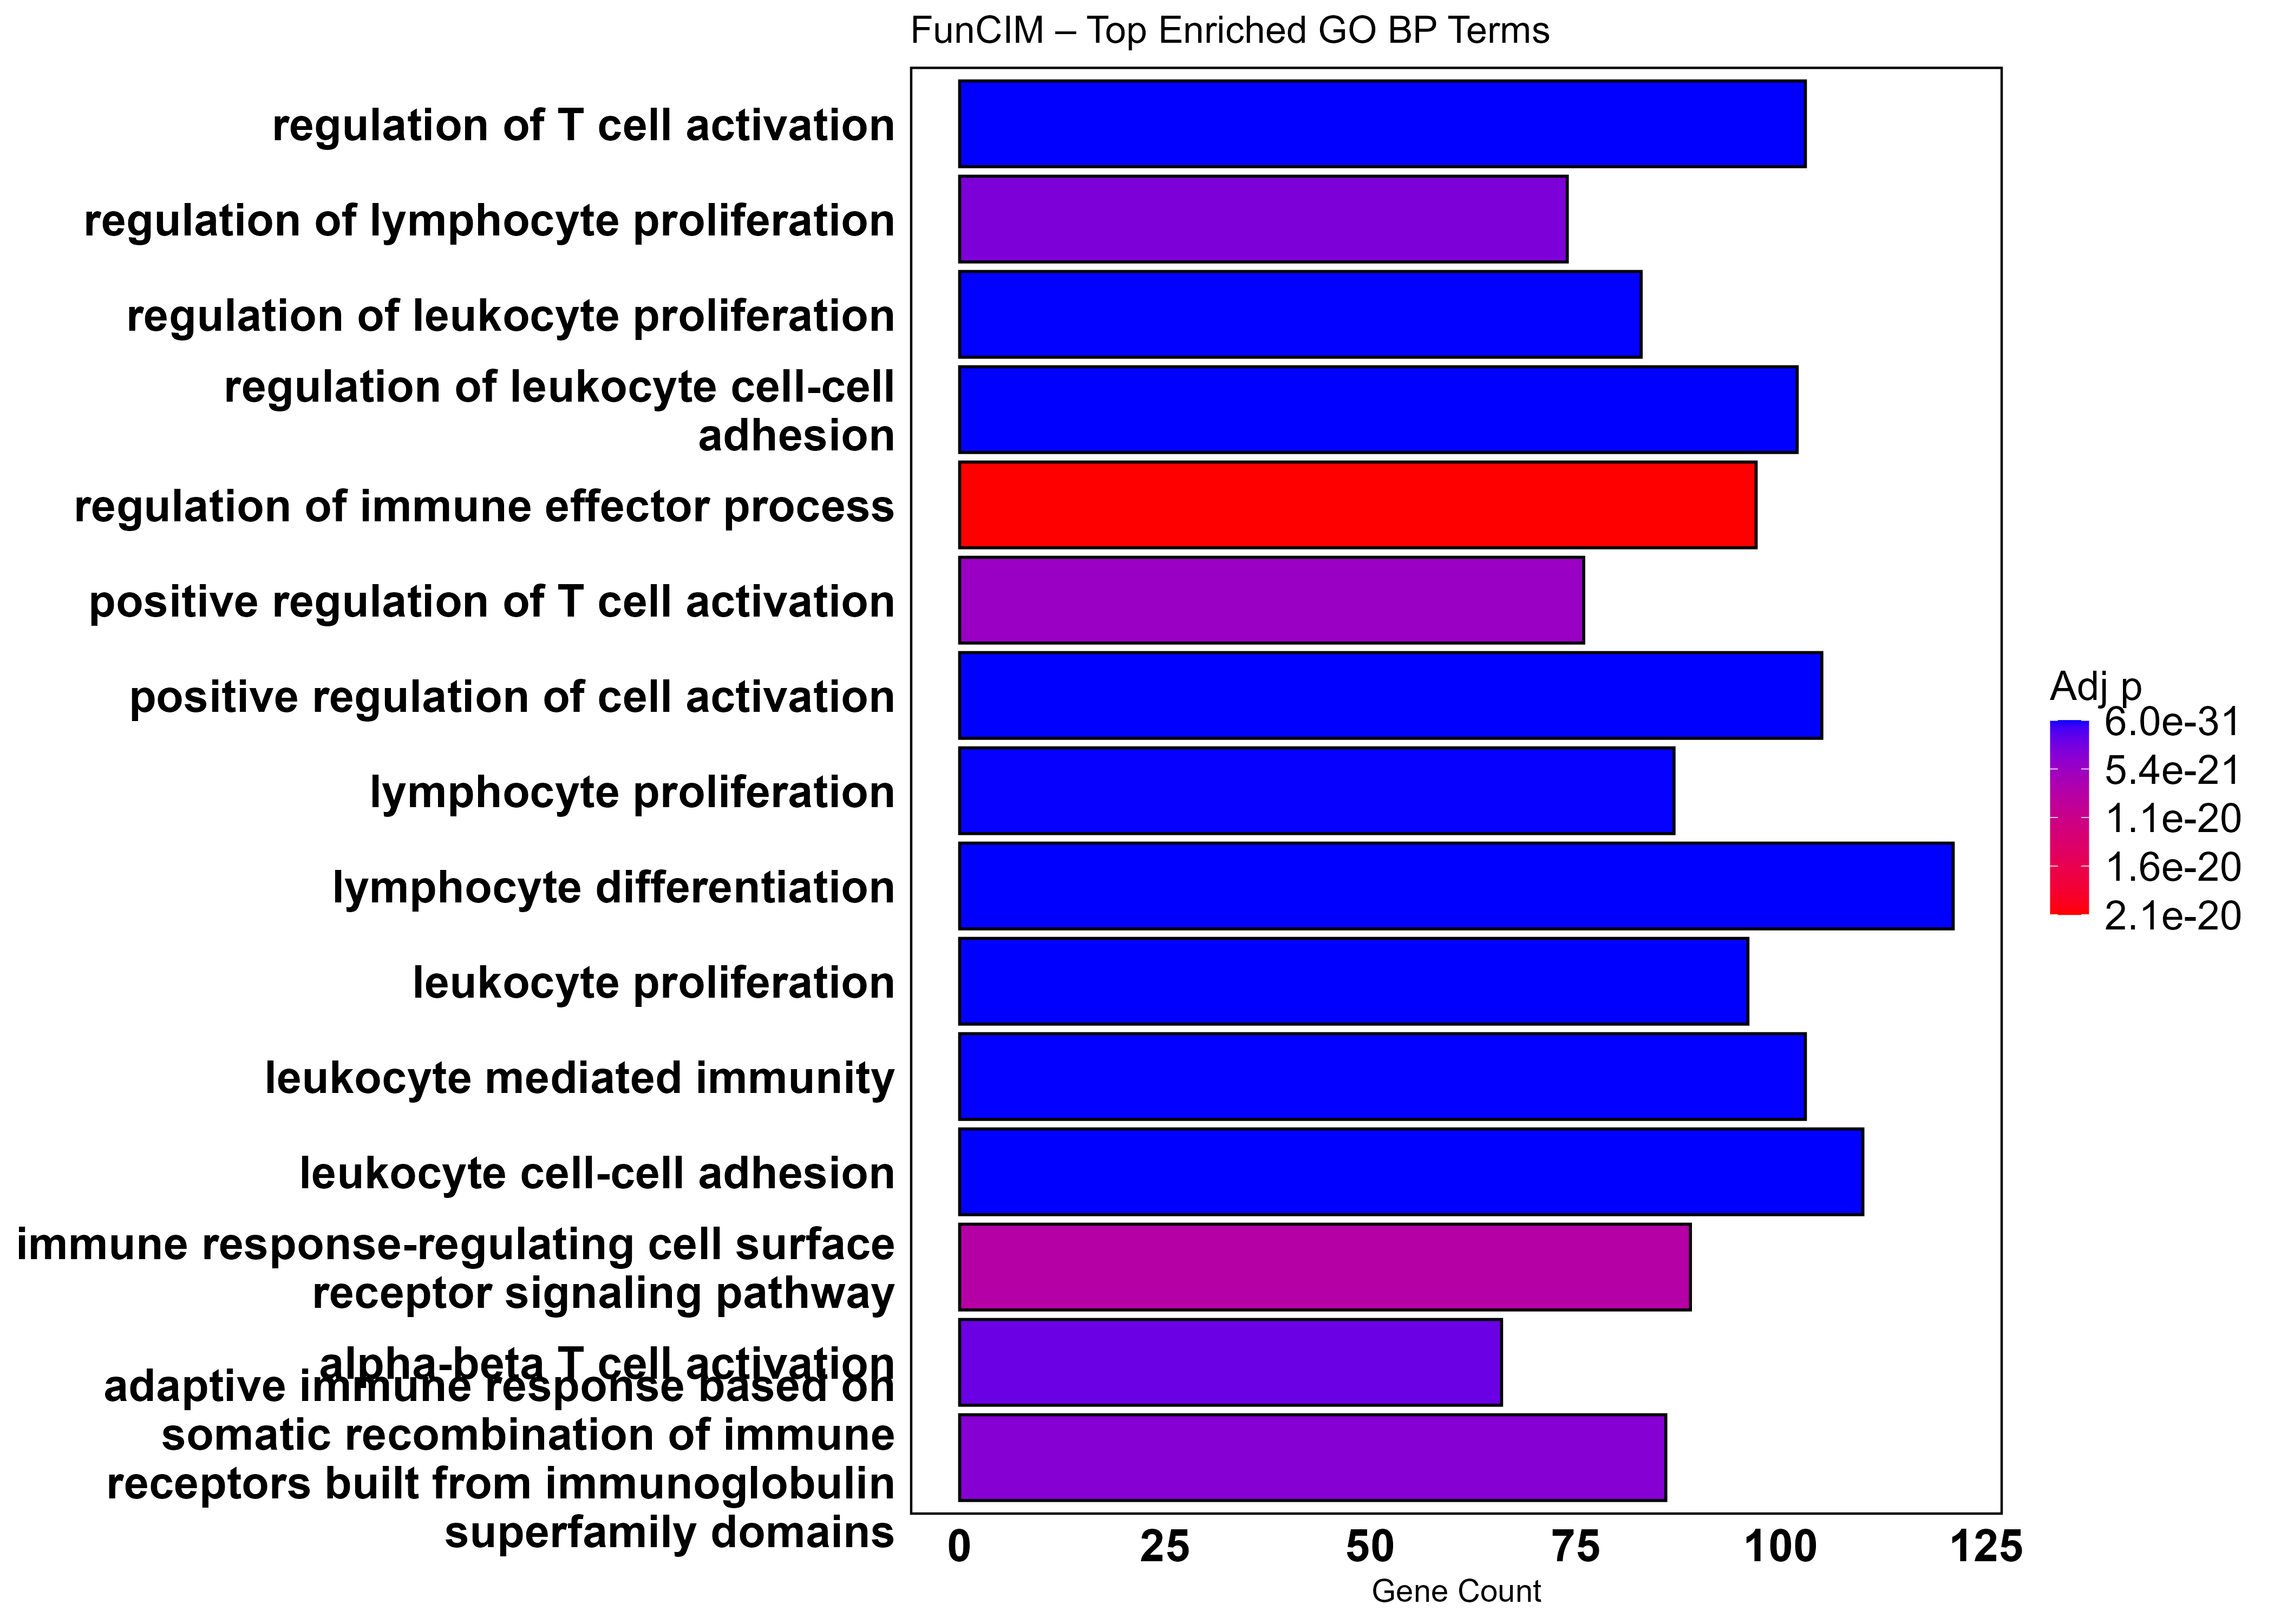

Source data for this figure (header and first rows):
ID, Description, GeneRatio, BgRatio, RichFactor, FoldEnrichment, zScore, pvalue, p.adjust, qvalue, geneID, Count
GO:0030098, lymphocyte differentiation, 121/1381, 433/16754, 0.2794, 3.39, 15.1, 1.10240591681469e-34, 5.99378096972146e-31, 4.77747911529061e-31, ATM/ATP7A/AXL/BCL6/BLNK/BTK/BTN2A2/CAMK4…, 121
GO:0050867, positive regulation of cell activation, 105/1381, 381/16754, 0.2756, 3.343, 13.87, 1.29066412311415e-29, 3.50867041868581e-26, 2.79666536571629e-26, AIF1/AXL/BCL6/BTK/BTN2A2/CAPN3/CARD11/CC…, 105
GO:0007159, leukocyte cell-cell adhesion, 110/1381, 420/16754, 0.2619, 3.177, 13.54, 6.89873414279443e-29, 1.25028058447911e-25, 9.96564507574901e-26, ADTRP/AIF1/ALOX5/BCL6/BTN2A2/CARD11/CBLB…, 110
GO:1903037, regulation of leukocyte cell-cell adhesi…, 102/1381, 382/16754, 0.267, 3.239, 13.27, 1.41913046419888e-27, 1.52694007965302e-24, 1.2170822353526e-24, ADTRP/AIF1/ALOX5/BCL6/BTN2A2/CARD11/CBLB…, 102
GO:0070661, leukocyte proliferation, 96/1381, 345/16754, 0.2783, 3.376, 13.36, 1.68505434576386e-27, 1.52694007965302e-24, 1.2170822353526e-24, AIF1/ATM/BCL6/BTK/BTN2A2/BTN3A1/CARD11/C…, 96
GO:0050863, regulation of T cell activation, 103/1381, 393/16754, 0.2621, 3.18, 13.1, 4.01164444077497e-27, 3.11590154635621e-24, 2.48360002446174e-24, AIF1/BCL6/BTN2A2/CAMK4/CARD11/CBLB/CCL2/…, 103
GO:0070663, regulation of leukocyte proliferation, 83/1381, 275/16754, 0.3018, 3.662, 13.34, 1.52359508372605e-26, 9.20420718913168e-24, 7.33642217508788e-24, AIF1/ATM/BCL6/BTK/BTN2A2/CARD11/CBLB/CCL…, 83
GO:0002443, leukocyte mediated immunity, 103/1381, 403/16754, 0.2556, 3.101, 12.79, 3.57687193380759e-26, 1.94474527041119e-23, 1.55010334226167e-23, ADGRE2/ARID5A/BCL6/BTK/BTN3A2/BTN3A3/C1R…, 103
GO:0046651, lymphocyte proliferation, 87/1381, 303/16754, 0.2871, 3.483, 13.07, 4.61161881295844e-26, 2.27939740782318e-23, 1.81684542133492e-23, AIF1/ATM/BCL6/BTK/BTN2A2/BTN3A1/CARD11/C…, 87
GO:0046631, alpha-beta T cell activation, 66/1381, 199/16754, 0.3317, 4.024, 12.86, 6.9087219619718e-24, 2.34767008170254e-21, 1.8712637050946e-21, ATP7A/BCL6/CARD11/CBLB/CCR2/CD274/CD28/C…, 66
GO:0050670, regulation of lymphocyte proliferation, 74/1381, 246/16754, 0.3008, 3.649, 12.55, 1.09920257877905e-23, 3.32020245601207e-21, 2.64644269990255e-21, AIF1/ATM/BCL6/BTK/BTN2A2/CARD11/CBLB/CCR…, 74
GO:0002460, adaptive immune response based on somati…, 86/1381, 320/16754, 0.2687, 3.26, 12.24, 1.32594910443445e-23, 3.79430804253164e-21, 3.02433931465742e-21, ARID5A/BACH2/BCL6/BTK/BTN3A2/BTN3A3/C1R/…, 86
GO:0050870, positive regulation of T cell activation, 76/1381, 260/16754, 0.2923, 3.546, 12.4, 1.96470219838487e-23, 5.34104292630928e-21, 4.25719944776343e-21, AIF1/BCL6/BTN2A2/CARD11/CCL2/CCR2/CD1D/C…, 76
GO:0002768, immune response-regulating cell surface …, 89/1381, 343/16754, 0.2595, 3.148, 12.05, 3.11384848811831e-23, 8.06190201423773e-21, 6.42592191758549e-21, BANK1/BLNK/BTK/BTN2A2/BTN2A3P/BTN3A1/BTN…, 89
GO:0002697, regulation of immune effector process, 97/1381, 401/16754, 0.2419, 2.935, 11.75, 8.6799674687724e-23, 2.14513559671434e-20, 1.70982899851368e-20, ADGRE2/ARID5A/AXL/BCL6/BTK/C3/C4BPB/CCR2…, 97
GO:0002263, cell activation involved in immune respo…, 82/1381, 316/16754, 0.2595, 3.148, 11.55, 1.71711693535094e-21, 3.88998532395961e-19, 3.10060106264905e-19, ADGRE2/ATP7A/BCL6/BTK/CBL/CCL3/CCR2/CCR6…, 82
GO:0050866, negative regulation of cell activation, 65/1381, 226/16754, 0.2876, 3.489, 11.29, 8.36023928678534e-20, 1.63353392031503e-17, 1.3020452745684e-17, ADGRF5/ATM/AXL/BANK1/BCL6/BTK/BTN2A2/CBL…, 65
GO:0042113, B cell activation, 73/1381, 281/16754, 0.2598, 3.152, 10.9, 2.73159078041798e-19, 4.94733302525505e-17, 3.94338403821284e-17, ATM/BANK1/BCL6/BLNK/BTK/C3/CARD11/CCR6/C…, 73
GO:1902105, regulation of leukocyte differentiation, 81/1381, 334/16754, 0.2425, 2.942, 10.75, 2.82080786799534e-19, 4.94733302525505e-17, 3.94338403821284e-17, AXL/BCL6/BTK/BTN2A2/CAMK4/CARD11/CCL3/CC…, 81
GO:0050900, leukocyte migration, 86/1381, 383/16754, 0.2245, 2.724, 10.23, 3.9931473144885e-18, 5.86776809429026e-16, 4.67703769381199e-16, ADGRE2/ADTRP/AIF1/ALOX5/C3/C3AR1/CCL2/CC…, 86
GO:0002237, response to molecule of bacterial origin, 76/1381, 352/16754, 0.2159, 2.619, 9.203, 3.58178187421472e-15, 3.89482961002109e-13, 3.10446231076674e-13, ABCA1/AKAP12/ALPL/ARID5A/AXL/BTK/C2/CARD…, 76
GO:0060326, cell chemotaxis, 69/1381, 305/16754, 0.2262, 2.745, 9.216, 5.92407207066698e-15, 6.19407304773392e-13, 4.93712646051335e-13, ADGRE2/AIF1/ALOX5/BIN2/C3/C3AR1/CCL14/CC…, 69
GO:0002822, regulation of adaptive immune response b…, 53/1381, 200/16754, 0.265, 3.215, 9.445, 9.55406100886441e-15, 9.61952401948071e-13, 7.66745987787423e-13, ARID5A/BCL6/BTK/C3/C4BPB/CCR2/CD1D/CD274…, 53
GO:0045088, regulation of innate immune response, 93/1381, 489/16754, 0.1902, 2.307, 8.793, 1.23074455397662e-14, 1.17675175421091e-12, 9.37956685108139e-13, AIM2/ALPK1/BIRC3/BTK/CARD8/CASP1/CD1D/CD…, 93
GO:0050727, regulation of inflammatory response, 82/1381, 406/16754, 0.202, 2.45, 8.866, 1.54659071635022e-14, 1.44979546979244e-12, 1.15559237372302e-12, AIM2/AKNA/ALOX5/AOAH/BCL6/BIRC3/BTK/C3/C…, 82
GO:0006935, chemotaxis, 86/1381, 446/16754, 0.1928, 2.339, 8.592, 5.64473289339657e-14, 4.79537699084331e-12, 3.82226403324238e-12, ADGRA2/ADGRE2/AIF1/ALOX5/BIN2/C3/C3AR1/C…, 86
GO:0002456, T cell mediated immunity, 41/1381, 135/16754, 0.3037, 3.684, 9.386, 7.26494367782202e-14, 5.96720471376627e-12, 4.75629590749073e-12, ARID5A/BTN3A2/BTN3A3/CCR2/CD1D/CD274/CD7…, 41
GO:0071706, tumor necrosis factor superfamily cytoki…, 47/1381, 173/16754, 0.2717, 3.296, 9.098, 1.14826442901547e-13, 9.0479908703726e-12, 7.21190641381645e-12, AKAP12/ARID5A/AXL/BTK/CCL3/CCR2/CD274/CD…, 47
GO:1903555, regulation of tumor necrosis factor supe…, 47/1381, 173/16754, 0.2717, 3.296, 9.098, 1.14826442901547e-13, 9.0479908703726e-12, 7.21190641381645e-12, AKAP12/ARID5A/AXL/BTK/CCL3/CCR2/CD274/CD…, 47
GO:0002833, positive regulation of response to bioti…, 84/1381, 436/16754, 0.1927, 2.337, 8.48, 1.17564901755907e-13, 9.13143386924094e-12, 7.2784165493093e-12, AIM2/ALPK1/BIRC3/BTK/CARD8/CASP1/CD1D/CD…, 84
GO:0006909, phagocytosis, 57/1381, 239/16754, 0.2385, 2.893, 8.836, 1.31694733605251e-13, 1.00848488255176e-11, 8.03835757231756e-12, ABCA1/ABCA7/AIF1/ARAP1/ARHGAP25/AXL/BIN2…, 57
GO:0007162, negative regulation of cell adhesion, 64/1381, 298/16754, 0.2148, 2.605, 8.381, 7.21273927253246e-13, 5.15995571378408e-11, 4.11285977631802e-11, ACVRL1/ADAMDEC1/ADTRP/AKNA/ARHGAP6/BCL6/…, 64
GO:0002274, myeloid leukocyte activation, 56/1381, 243/16754, 0.2305, 2.796, 8.452, 9.83721387286398e-13, 6.77024453503309e-11, 5.39637701726596e-11, ADGRE2/ADGRF5/AIF1/BTK/CAMK4/CBL/CCL3/CC…, 56
GO:0002685, regulation of leukocyte migration, 53/1381, 224/16754, 0.2366, 2.87, 8.447, 1.33368758737465e-12, 8.95217211426662e-11, 7.13553190022278e-11, ADTRP/AIF1/C3AR1/CCL2/CCL24/CCL3/CCL4/CC…, 53
GO:0002700, regulation of production of molecular me…, 48/1381, 193/16754, 0.2487, 3.017, 8.448, 2.22227067505716e-12, 1.40494019305649e-10, 1.11983945767569e-10, ARID5A/AXL/BCL6/BTK/CCR2/CD244/CD28/CD36…, 48
GO:0019882, antigen processing and presentation, 35/1381, 114/16754, 0.307, 3.725, 8.749, 3.42340144297404e-12, 2.11511745971021e-10, 1.68590236133064e-10, CD1D/CD209/CD68/CD74/CLEC4A/CTSH/CTSL/CT…, 35
GO:0007264, small GTPase-mediated signal transductio…, 87/1381, 489/16754, 0.1779, 2.158, 7.792, 4.24745669818473e-12, 2.5947665244978e-10, 2.06821753121544e-10, ABCA1/AIF1/AKAP13/ARAP1/ARHGAP15/ARHGAP2…, 87
GO:0071216, cellular response to biotic stimulus, 56/1381, 252/16754, 0.2222, 2.696, 8.13, 4.72811044468642e-12, 2.82491609755605e-10, 2.25166347030353e-10, ABCA1/ARID5A/AXL/BTK/CARD16/CARD8/CASP1/…, 56
GO:0002440, production of molecular mediator of immu…, 52/1381, 226/16754, 0.2301, 2.791, 8.126, 6.81091223324308e-12, 3.98182040990781e-10, 3.17380030155764e-10, ARID5A/AXL/BCL6/BTK/CCR2/CCR6/CD244/CD28…, 52
GO:0002367, cytokine production involved in immune r…, 36/1381, 127/16754, 0.2835, 3.439, 8.269, 2.25576012076285e-11, 1.19986850599165e-09, 9.56382416612807e-10, ARID5A/AXL/BCL6/BTK/CCR2/CD36/CD7/CD74/C…, 36
GO:0050868, negative regulation of T cell activation, 38/1381, 141/16754, 0.2695, 3.27, 8.111, 3.34971170857171e-11, 1.68633171847263e-09, 1.34412895752337e-09, BCL6/BTN2A2/CBLB/CD274/CD69/CD74/CD86/CL…, 38
GO:0002709, regulation of T cell mediated immunity, 32/1381, 105/16754, 0.3048, 3.697, 8.31, 3.58154729958337e-11, 1.76531132731819e-09, 1.40708144672836e-09, ARID5A/CCR2/CD1D/CD274/CD7/CLEC4G/FCGR2B…, 32
GO:1990868, response to chemokine, 29/1381, 90/16754, 0.3222, 3.909, 8.294, 6.54253453115508e-11, 3.06653105568019e-09, 2.44424815469741e-09, ACKR1/CCL14/CCL2/CCL23/CCL24/CCL3/CCL4/C…, 29
GO:1990869, cellular response to chemokine, 29/1381, 90/16754, 0.3222, 3.909, 8.294, 6.54253453115508e-11, 3.06653105568019e-09, 2.44424815469741e-09, ACKR1/CCL14/CCL2/CCL23/CCL24/CCL3/CCL4/C…, 29
GO:0001776, leukocyte homeostasis, 32/1381, 113/16754, 0.2832, 3.436, 7.786, 2.97555638813377e-10, 1.24275826903998e-08, 9.90568675379724e-09, AIM2/AXL/BTK/CCR2/CD74/CSF1/DOCK10/DOCK1…, 32
GO:0010720, positive regulation of cell development, 76/1381, 439/16754, 0.1731, 2.1, 7.002, 3.72701894662162e-10, 1.50102237131717e-08, 1.19642393787456e-08, ATXN1/AXL/BCL6/BTK/BTN2A2/CCR1/CD27/CD4/…, 76
GO:0031341, regulation of cell killing, 31/1381, 109/16754, 0.2844, 3.45, 7.692, 5.00268353092152e-10, 1.98537155895039e-08, 1.58248544731494e-08, CD1D/CFH/CR1/CRTAM/FCGR2B/HLA-DRA/HLA-DR…, 31
GO:0001906, cell killing, 54/1381, 268/16754, 0.2015, 2.444, 7.145, 5.57338138625907e-10, 2.19583149254279e-08, 1.75023731252697e-08, APOL1/C1R/C1S/C2/C3/CCL8/CD1D/CFH/CR1/CR…, 54
GO:0001909, leukocyte mediated cytotoxicity, 37/1381, 149/16754, 0.2483, 3.013, 7.396, 7.67573874284784e-10, 2.9389430665397e-08, 2.34255125309893e-08, CD1D/CRTAM/CTSH/FCGR2A/FCGR2B/GZMB/HLA-D…, 37
GO:0002399, MHC class II protein complex assembly, 10/1381, 12/16754, 0.8333, 10.11, 9.462, 7.94533554139318e-10, 2.99991592628852e-08, 2.39115105437981e-08, HLA-DMA/HLA-DMB/HLA-DOA/HLA-DPA1/HLA-DQA…, 10
GO:0002503, peptide antigen assembly with MHC class …, 10/1381, 12/16754, 0.8333, 10.11, 9.462, 7.94533554139318e-10, 2.99991592628852e-08, 2.39115105437981e-08, HLA-DMA/HLA-DMB/HLA-DOA/HLA-DPA1/HLA-DQA…, 10
GO:0050920, regulation of chemotaxis, 44/1381, 202/16754, 0.2178, 2.643, 7.039, 1.78363952728278e-09, 6.422283516448e-08, 5.11902679248742e-08, ADGRA2/AIF1/C3AR1/CCL2/CCL3/CCL4/CCR1/CC…, 44
GO:0071887, leukocyte apoptotic process, 32/1381, 121/16754, 0.2645, 3.208, 7.307, 1.98022637347998e-09, 6.99122778740951e-08, 5.5725167324792e-08, AXL/BCL6/BTK/CCR5/CD27/CD274/CD3G/CD74/C…, 32
GO:0001910, regulation of leukocyte mediated cytotox…, 28/1381, 98/16754, 0.2857, 3.466, 7.339, 3.05471456937205e-09, 1.05116981732126e-07, 8.37858752971667e-08, CD1D/CRTAM/FCGR2B/HLA-DRA/HLA-DRB1/HLA-E…, 28
GO:0032102, negative regulation of response to exter…, 68/1381, 396/16754, 0.1717, 2.083, 6.538, 4.49169684391083e-09, 1.50749109508291e-07, 1.20157998092144e-07, ADTRP/AIF1/ALOX5/AOAH/CARD16/CARD8/CCL2/…, 68
GO:2000106, regulation of leukocyte apoptotic proces…, 26/1381, 94/16754, 0.2766, 3.356, 6.864, 2.33263954021074e-08, 7.20600067052601e-07, 5.74370633196627e-07, AXL/BCL6/BTK/CCR5/CD27/CD274/CD3G/CD74/C…, 26
GO:0050766, positive regulation of phagocytosis, 22/1381, 72/16754, 0.3056, 3.707, 6.899, 3.88206885267949e-08, 1.18577575011339e-06, 9.45149465788377e-07, ABCA7/ARAP1/BTK/C2/C3/CCL2/CD36/CFP/DOCK…, 22
GO:0009615, response to virus, 67/1381, 423/16754, 0.1584, 1.922, 5.754, 1.47499288123829e-07, 4.09160015065948e-06, 3.26130273472505e-06, AIM2/APOBEC3C/APOBEC3D/APOBEC3G/APOBEC3H…, 67
GO:1901342, regulation of vasculature development, 52/1381, 298/16754, 0.1745, 2.117, 5.831, 1.74698674172363e-07, 4.7971550074502e-06, 3.82368124172046e-06, ACVRL1/ADAM12/ADAMTS9/ADGRA2/ALOX5/APLNR…, 52
GO:0098581, detection of external biotic stimulus, 12/1381, 25/16754, 0.48, 5.823, 7.233, 1.77003325534008e-07, 4.81183540464202e-06, 3.83538258538691e-06, CD1D/CLEC6A/HLA-DRB1/LY96/NAIP/NLRC4/NOD…, 12
... 173 more rows
